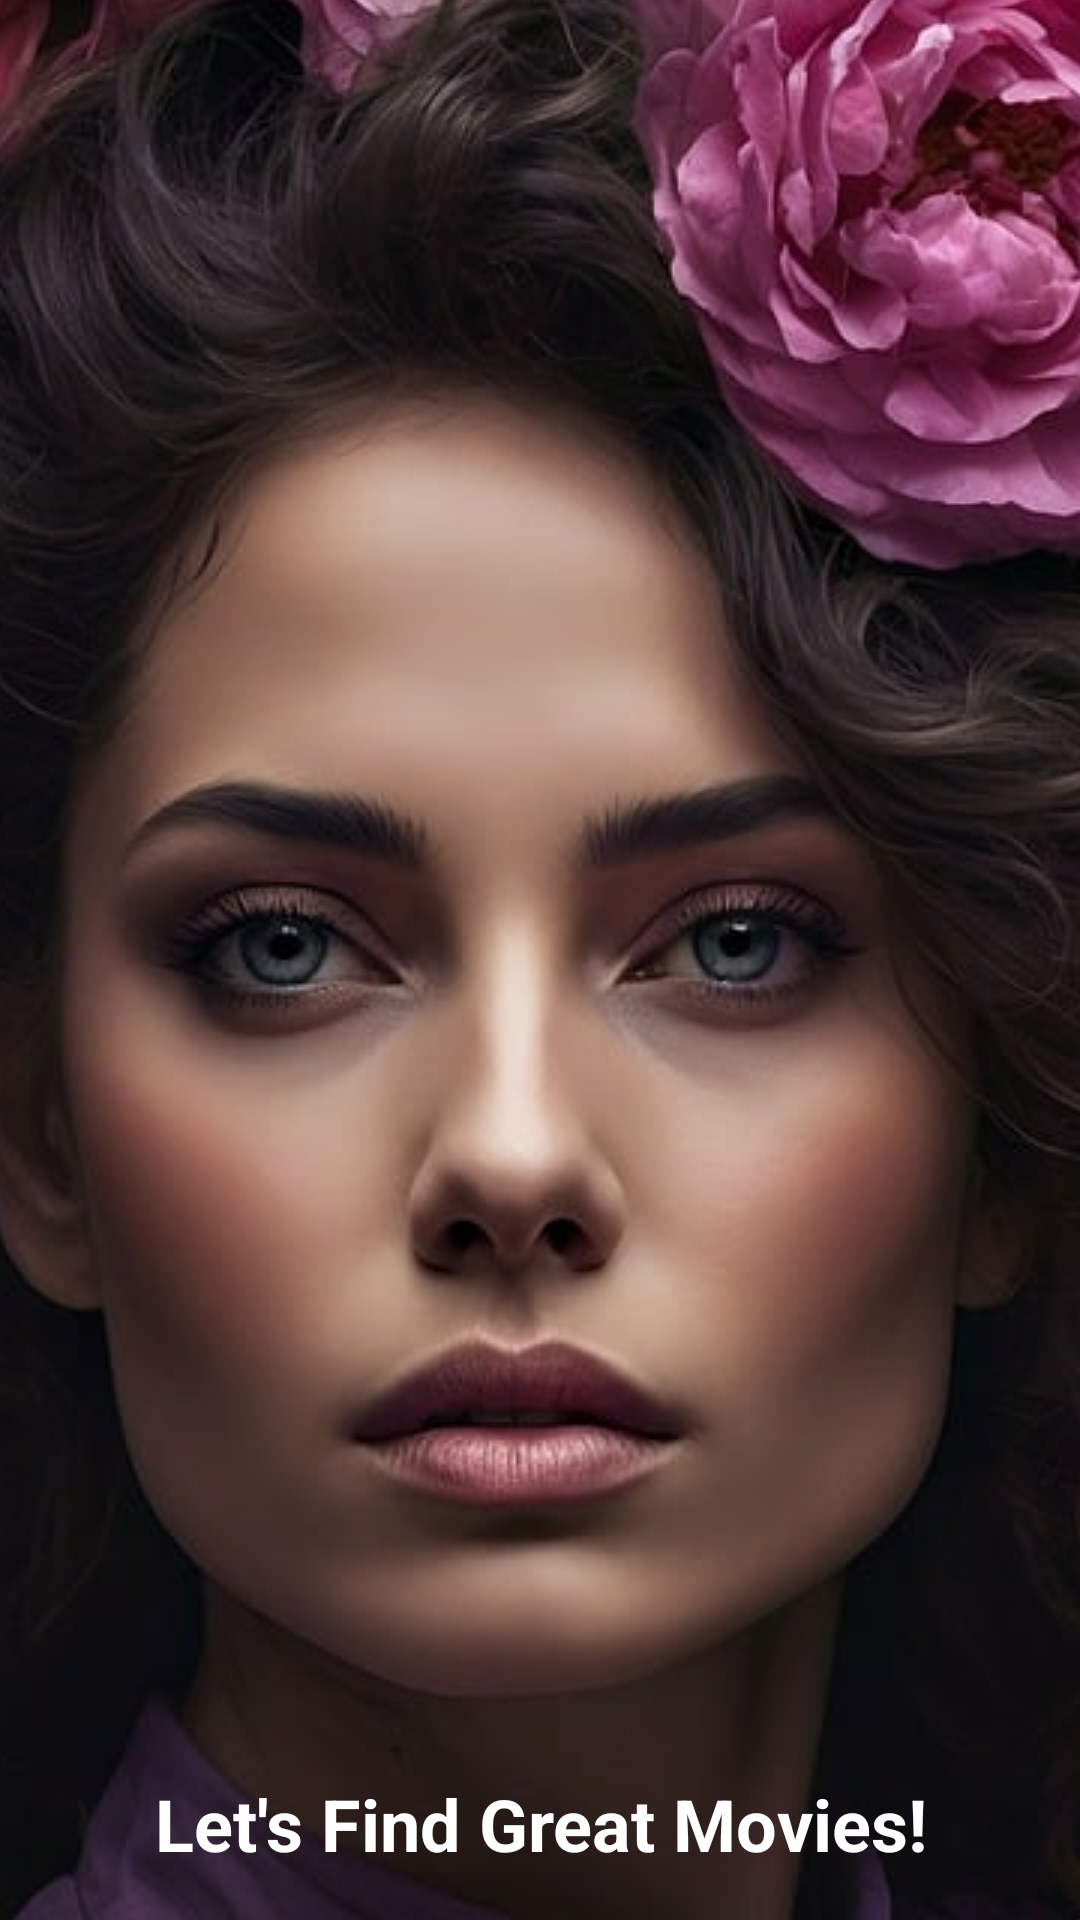

Layout XML and referenced resources for this Android screen:
<!-- AndroidManifest.xml: application theme Theme.MyMovieFinderApp -->
<!-- res/layout/activity_splash.xml -->
<?xml version="1.0" encoding="utf-8"?>
<RelativeLayout xmlns:android="http://schemas.android.com/apk/res/android"
    android:layout_width="match_parent"
    android:layout_height="match_parent">

    
    <ImageView
        android:id="@+id/backgroundImage"
        android:layout_width="match_parent"
        android:layout_height="match_parent"
        android:scaleType="center"
        android:src="@drawable/woman"
        android:adjustViewBounds="true"/>

    
    <TextView
        android:id="@+id/splashText"
        android:layout_width="wrap_content"
        android:layout_height="wrap_content"
        android:layout_alignParentStart="true"
        android:layout_alignParentEnd="true"
        android:layout_alignParentBottom="true"
        android:layout_margin="16dp"
        android:gravity="center"
        android:text="Let's Find Great Movies!"
        android:textColor="@android:color/white"
        android:textSize="24sp"
        android:textStyle="bold" />

</RelativeLayout>
<!-- resources referenced by this layout -->
<resources>
  <!-- drawable woman: jpg bitmap (drawable, 140141 bytes) -->
  <style name="Theme.MyMovieFinderApp" parent="Base.Theme.MyMovieFinderApp" />
  <style name="Base.Theme.MyMovieFinderApp" parent="Theme.Material3.DayNight.NoActionBar">
          
          
      </style>
</resources>
